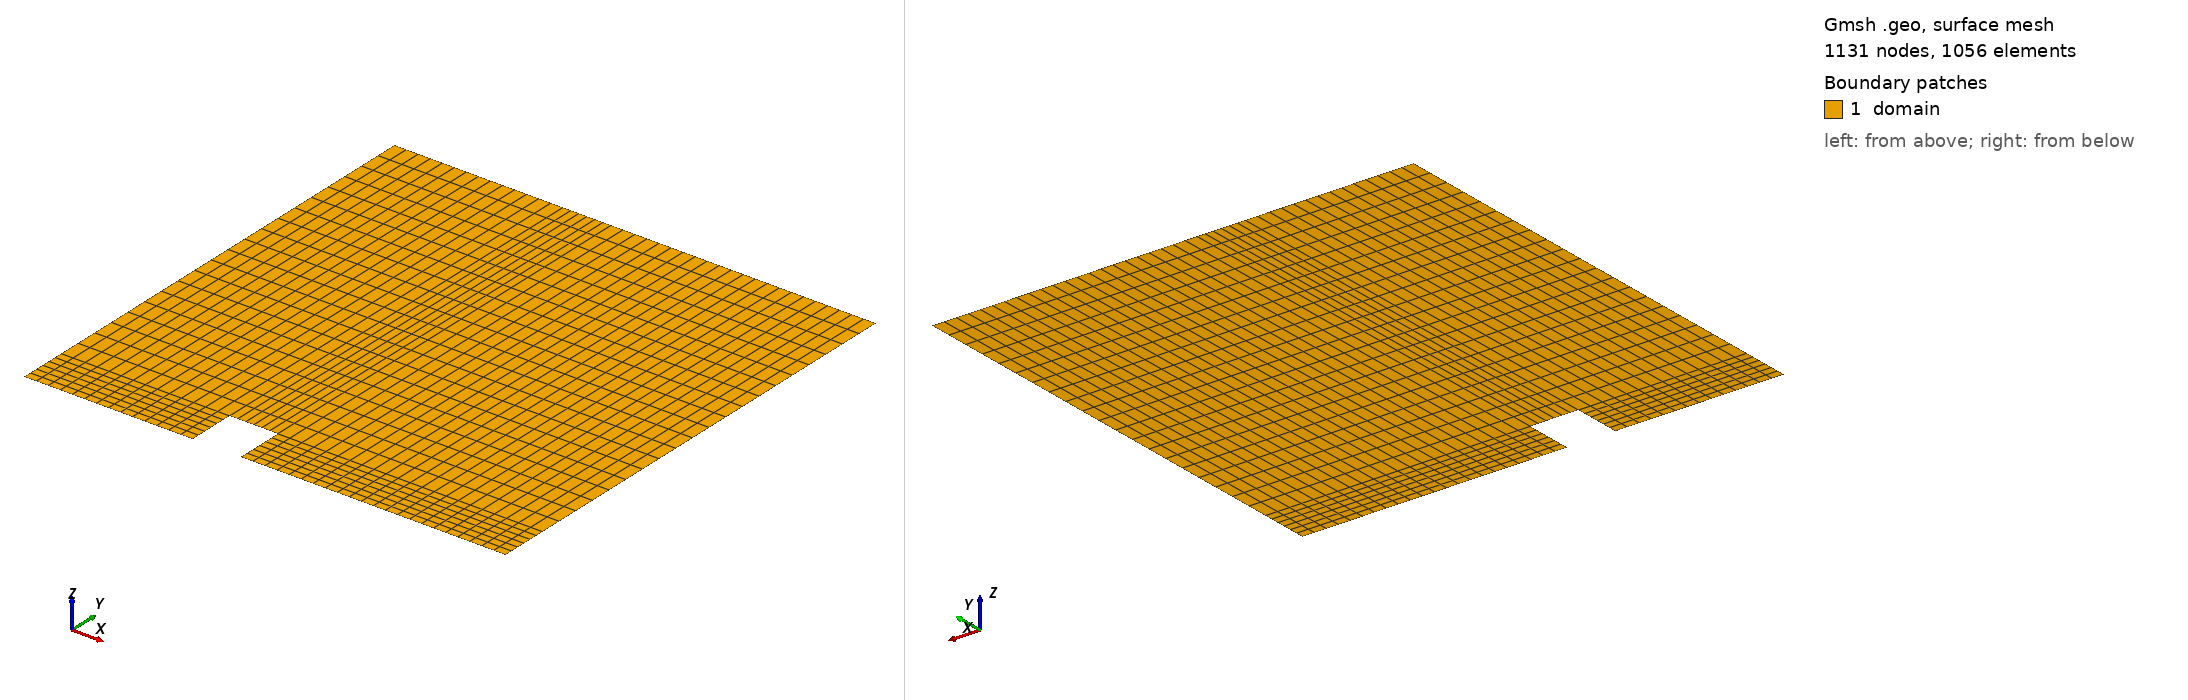

Gmsh geometry script, surface-meshed: 1131 nodes, 1056 surface elements. Boundary patches (legend numbers): 1 domain. Left view from above one corner, right view from below the opposite corner. Legend entries are the model's physical surfaces. The drawing asked Gmsh for element sizes between 1% and 20% of the model's largest extent; the script's own settings can give other sizes.

=== city2d_transfinite.geo (drawn) ===
// ============================================================
// city2d_transfinite: coarse multi-block transfinite quad mesh
//
// Domain:   [0, 1000] x [0, 1000] m
// Building: 100 x 100 m, lower-left at (x,y) = (350, 0)
//
// Five transfinite quad blocks fitted around the building, ~1000
// elements total.  Locally each block is structured (Transfinite
// Surface + Recombine), globally the mesh is multi-region.
//
//     P9 ------- P8 ----- P7 -------- P6   y = 1000
//     |    B     |   C    |     E     |
//     |          |        |           |
//     P10 ----- P11 ---- P12 -------- P5   y = 100
//     |    A     | bldg.  |     D     |
//     |          |(solid) |           |
//     P1 ------- P2 ----- P3 -------- P4   y = 0
//     x = 0    x=350    x=450        x = 1000
//
// Element counts (totals per block):
//   A:  14 x  6 =   84
//   B:  14 x 20 =  280
//   C:   6 x 20 =  120
//   D:  22 x  6 =  132
//   E:  22 x 20 =  440
//                  ----
//                 1056 quads
//
// Physical groups:
//   "bottom"    : full bottom of the domain including the building profile
//   "top"       : top wall
//   "periodicx" : both vertical walls
//   "domain"    : interior
//
// Generate with:
//   gmsh -2 city2d_transfinite.geo \
//        -o ../../../meshes/gmsh_grids/city2d_transfinite.msh
// ============================================================

xmin = 0.0;
xmax = 1000.0;
ymin = 0.0;
ymax = 1000.0;

// Building extent
bx0 = 350.0;
bx1 = 450.0;
by1 = 100.0;

// Element counts per strip (all even).
// Smallest element ~16.7 m near the building, ~45 m in the far field.
nx_A    = 14;   // x in [0,   350]   (Δx = 25 m)
nx_C    = 6;    // x in [350, 450]   (Δx ≈ 16.7 m)
nx_E    = 22;   // x in [450, 1000]  (Δx = 25 m)
ny_low  = 6;    // y in [0,   100]    (Δy ≈ 16.7 m)
ny_high = 20;   // y in [100, 1000]   (Δy = 45 m)

// -------- Points --------
Point(1)  = {xmin, ymin, 0};
Point(2)  = {bx0,  ymin, 0};
Point(3)  = {bx1,  ymin, 0};
Point(4)  = {xmax, ymin, 0};
Point(5)  = {xmax, by1,  0};
Point(6)  = {xmax, ymax, 0};
Point(7)  = {bx1,  ymax, 0};
Point(8)  = {bx0,  ymax, 0};
Point(9)  = {xmin, ymax, 0};
Point(10) = {xmin, by1,  0};
Point(11) = {bx0,  by1,  0};   // building top-left
Point(12) = {bx1,  by1,  0};   // building top-right

// -------- Outer boundary lines --------
Line(1)  = {1,  2};   // bottom, A-strip
Line(2)  = {2, 11};   // building, left wall
Line(3)  = {11,12};   // building, top
Line(4)  = {12, 3};   // building, right wall
Line(5)  = {3,  4};   // bottom, D-strip
Line(6)  = {4,  5};   // right wall, lower  (periodicx)
Line(7)  = {5,  6};   // right wall, upper  (periodicx)
Line(8)  = {6,  7};   // top, E-strip
Line(9)  = {7,  8};   // top, C-strip
Line(10) = {8,  9};   // top, B-strip
Line(11) = {9, 10};   // left wall, upper   (periodicx)
Line(12) = {10, 1};   // left wall, lower   (periodicx)

// -------- Interior (block-interface) lines --------
Line(13) = {10, 11};   // horizontal A | B interface
Line(14) = {11,  8};   // vertical   AB | C interface
Line(15) = {12,  7};   // vertical   C  | DE interface
Line(16) = {12,  5};   // horizontal D | E interface

// -------- Curve loops (CCW) --------
Curve Loop(1) = { 1,  2, -13,  12};  // A : lower-left
Curve Loop(2) = {13, 14,  10,  11};  // B : upper-left
Curve Loop(3) = { 3, 15,   9, -14};  // C : above the building
Curve Loop(4) = { 5,  6, -16,   4};  // D : lower-right
Curve Loop(5) = {16,  7,   8, -15};  // E : upper-right

Plane Surface(1) = {1};
Plane Surface(2) = {2};
Plane Surface(3) = {3};
Plane Surface(4) = {4};
Plane Surface(5) = {5};

// -------- Transfinite Line distributions --------
// Lower strips (y in [0, 100])
Transfinite Curve{ 1} = nx_A   + 1;
Transfinite Curve{ 5} = nx_E   + 1;
Transfinite Curve{ 2} = ny_low + 1;   // building left wall
Transfinite Curve{ 4} = ny_low + 1;   // building right wall
Transfinite Curve{12} = ny_low + 1;   // left  wall, lower
Transfinite Curve{ 6} = ny_low + 1;   // right wall, lower  (matches L12)
Transfinite Curve{13} = nx_A   + 1;   // A | B interface
Transfinite Curve{16} = nx_E   + 1;   // D | E interface

// Upper strips (y in [100, 1000])
Transfinite Curve{10} = nx_A   + 1;
Transfinite Curve{ 9} = nx_C   + 1;
Transfinite Curve{ 8} = nx_E   + 1;
Transfinite Curve{ 3} = nx_C   + 1;   // building top
Transfinite Curve{11} = ny_high + 1;  // left  wall, upper
Transfinite Curve{ 7} = ny_high + 1;  // right wall, upper  (matches L11)
Transfinite Curve{14} = ny_high + 1;  // AB | C interface
Transfinite Curve{15} = ny_high + 1;  // C  | DE interface

// -------- Transfinite Surfaces + Recombine --------
Transfinite Surface{1};
Transfinite Surface{2};
Transfinite Surface{3};
Transfinite Surface{4};
Transfinite Surface{5};

Recombine Surface{1, 2, 3, 4, 5};

// -------- Physical groups --------
Physical Surface("domain")    = {1, 2, 3, 4, 5};
Physical Curve("bottom")      = {1, 2, 3, 4, 5};
Physical Curve("top")         = {8, 9, 10};
Physical Curve("periodicx")   = {6, 7, 11, 12};

Mesh.ElementOrder = 1;
